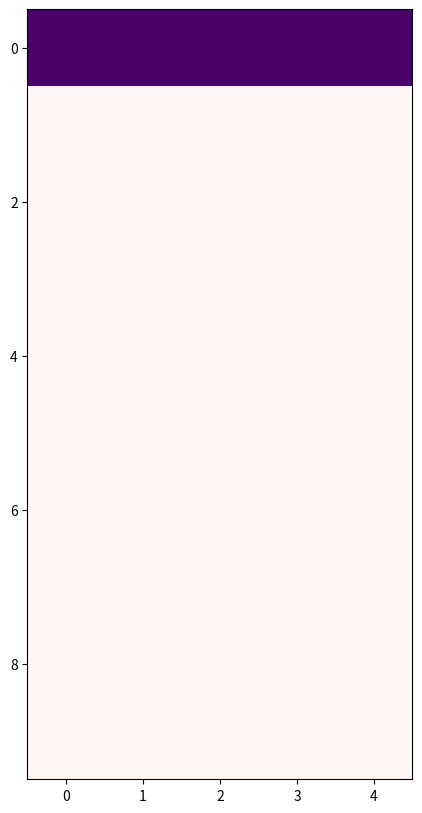

Reproduce this figure in Python.
#alpha async ECA
import random 
import numpy as np
import matplotlib.pyplot as plt
import matplotlib.animation as anim

powers_of_two= np.array([[4], [2] ,[1]])

def step(x, rule_binary):

    x_shift_right = np.roll(x, 1)   # circular shift to right
    x_shift_left = np.roll(x, -1)  # circular shift to left
    y = np.vstack((x_shift_right, x, x_shift_left)).astype(np.int8)  
    z = np.sum(powers_of_two * y, axis=0).astype(np.int8)  

    return rule_binary[7-z]

def cellular_automaton(rule_number, size, steps,
                       init_cond='random', impulse_pos='center', alpha=0.5):


    assert 0 <= rule_number <= 255
    assert init_cond in ['random', 'impulse']
    assert impulse_pos in ['left', 'center', 'right']
   
    rule_bin_str=np.binary_repr(rule_number,width=8)
    rule_binary=np.array([int(i) for i in rule_bin_str],dtype=np.int8)
    print(rule_binary)
    x=np.zeros((steps, size), dtype=np.int8)

    if init_cond == 'random':
           x[0, :] = np.array(np.random.rand(size) < alpha, dtype=np.int8)
          # print((x[0, :].tolist())[1])
    elif init_cond == 'impulse':
            if impulse_pos == 'left':
                x[0, 0] = 1
            elif impulse_pos == 'right':
                x[0 , size -1] = 1
                
            else:
                x[0, size//2] = 1

    for i in range(steps-1):
        for j in range(size):
            rando = random.random()
            if rando < alpha :
                 x[i + 1, : ] = step(x[i, : ], rule_binary)
            else :
               # print(x)
                continue

         #   print(x)
        
    return x


    
    


rule_no = 30
size = 5
steps = 10
init_cond = 'random'
impulse_pos = 'left'
alpha = 0.8

y = cellular_automaton(rule_no, size, steps, init_cond, impulse_pos ,alpha)

fig = plt.figure(figsize=(10, 10))

ax = plt.axes()
#ax.set_axis_off()

ax.imshow(y, interpolation='none',cmap='RdPu')
#plt.show()
#plt.savefig('elementary_cellular_automaton12.png', dpi=300, bbox_inches='tight')



